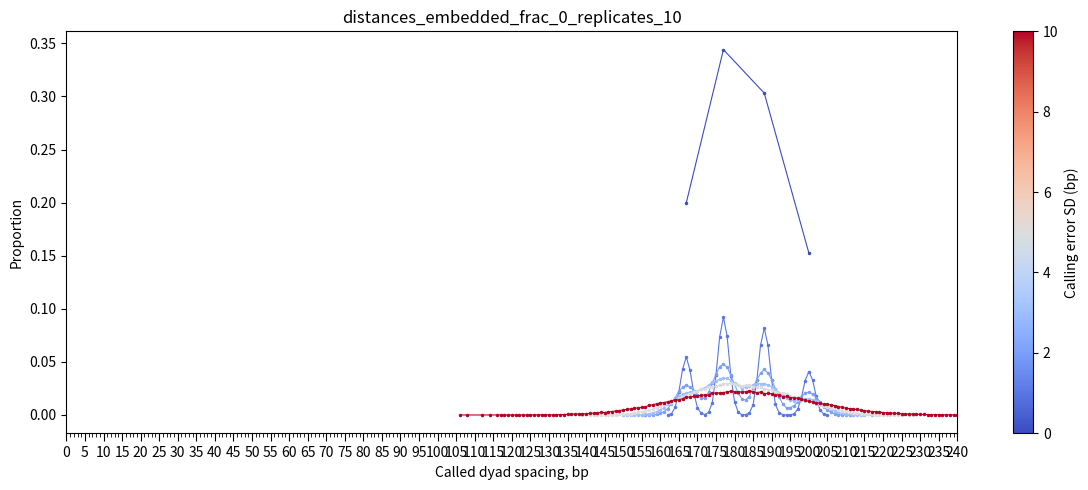
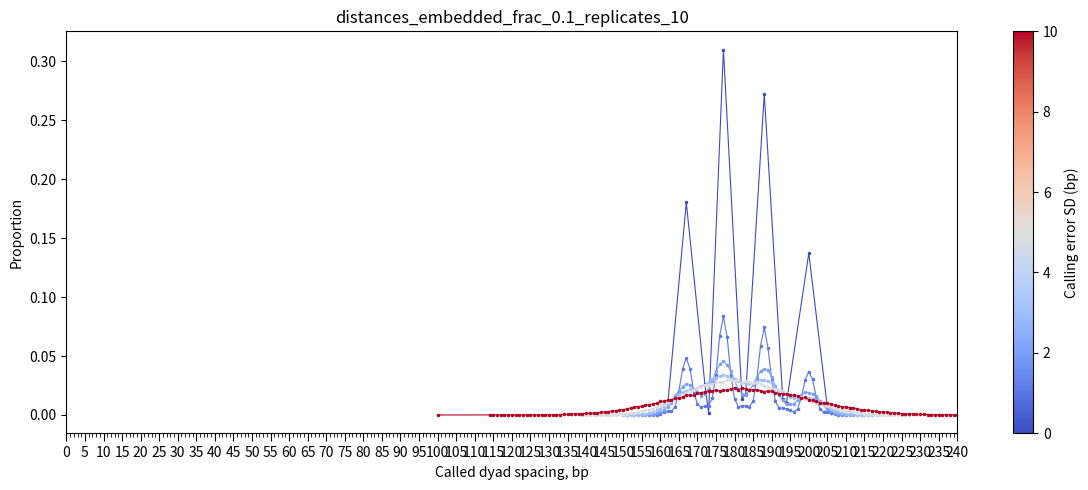
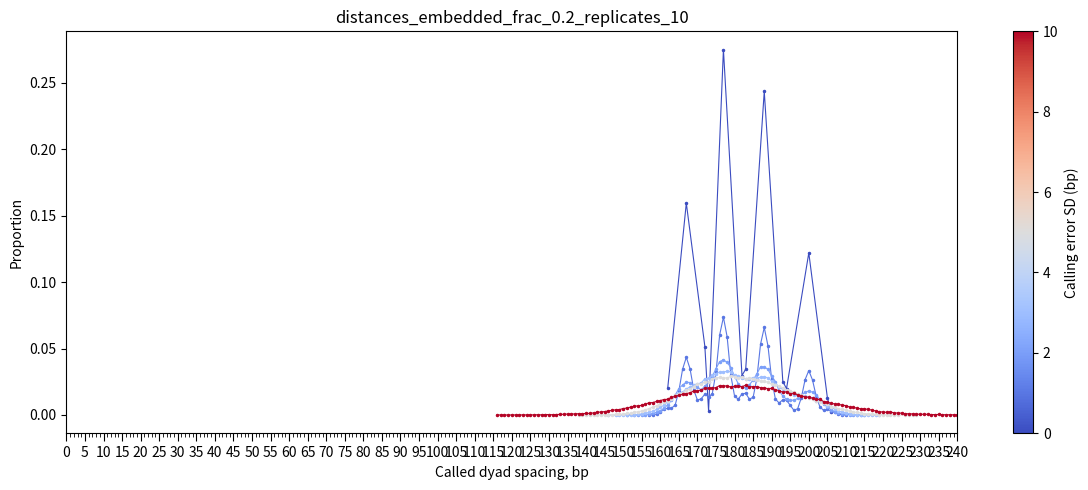
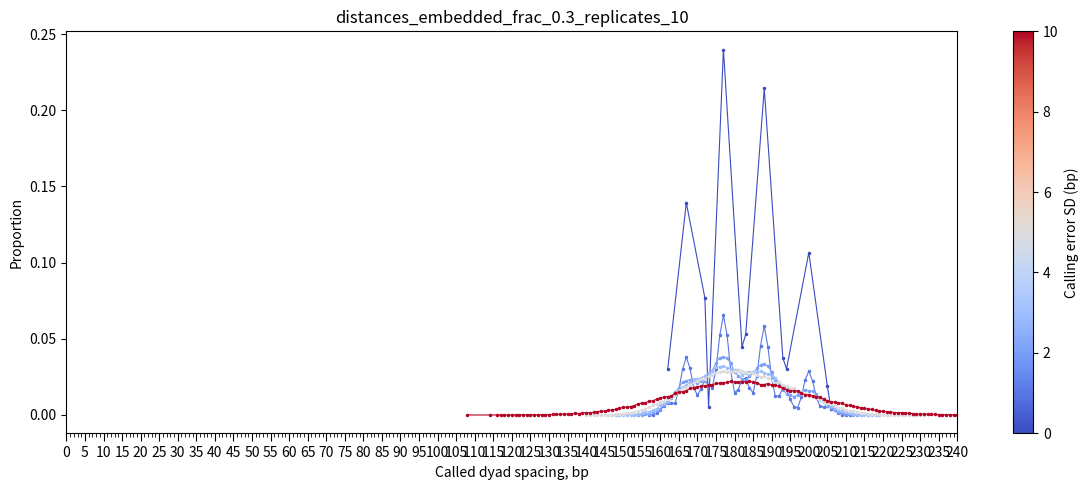
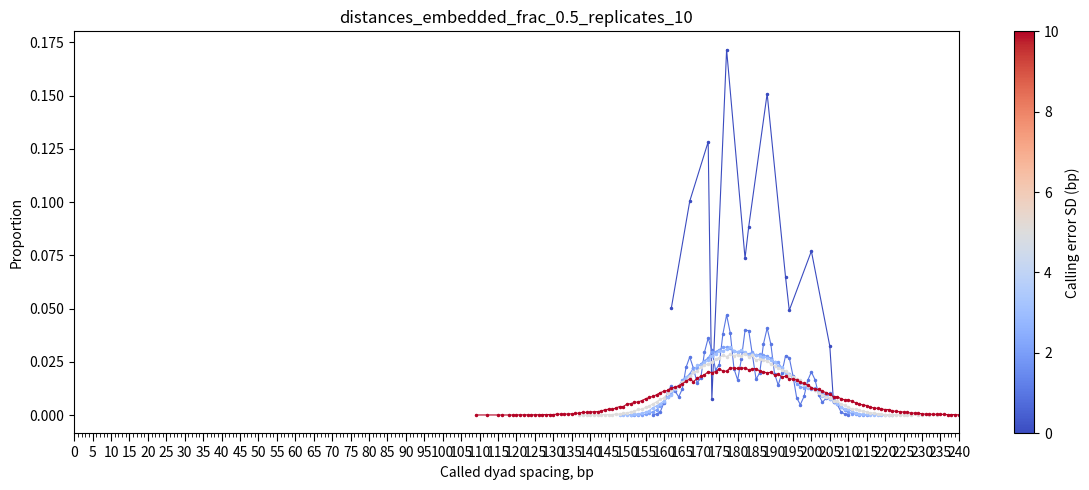
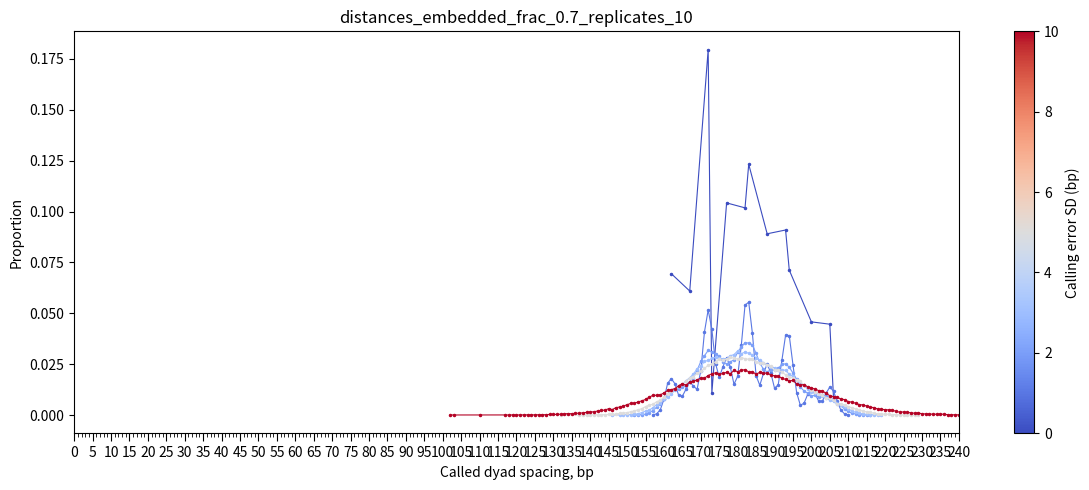
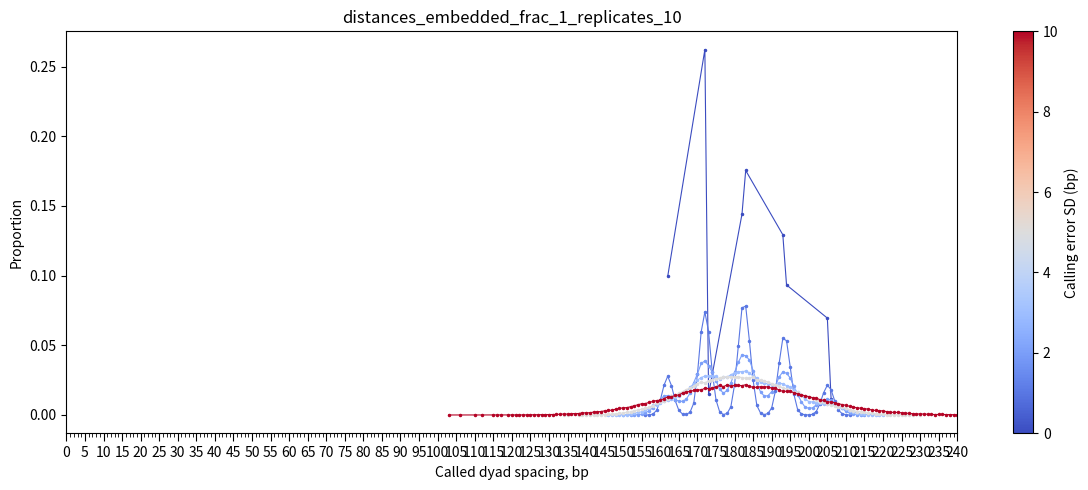
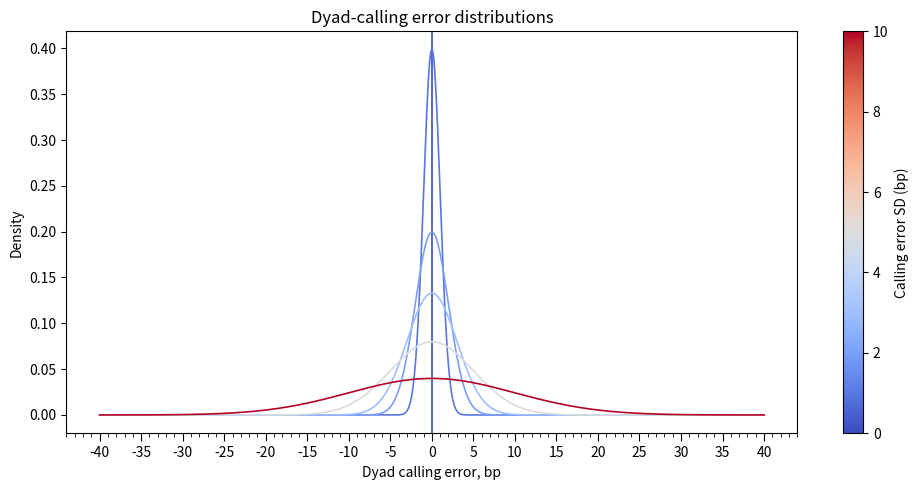

Write the Python code that produced these figures, in order.
#!/usr/bin/env python3

import argparse
import numpy as np
import pandas as pd
import matplotlib.pyplot as plt
import matplotlib.cm as cm
import matplotlib.colors as mcolors
from matplotlib.ticker import MultipleLocator


def parse_dict(text, value_type=float):
    d = {}
    for item in text.split(","):
        k, v = item.split(":")
        d[int(k)] = value_type(v)
    return d


def normalize_probs(d):
    total = sum(d.values())
    return {k: v / total for k, v in d.items()}


def parse_float_list(text):
    return [float(x) for x in text.split(",")]


def generate_dyads(n_dyads, spacing_probs, seed=1, placement_sd=0):
    """
    Generate original dyad map.

    The intended spacing is first sampled from spacing_probs.
    Then placement error is added to that spacing before placing the next dyad.
    This placement error is used only once to build the original map.
    """

    rng = np.random.default_rng(seed)

    spacings = np.array(list(spacing_probs.keys()))
    probs = np.array(list(spacing_probs.values()))

    intended_spacings = rng.choice(spacings, size=n_dyads - 1, p=probs)

    if placement_sd > 0:
        placement_errors = rng.normal(0, placement_sd, size=n_dyads - 1)
        placement_errors = np.rint(placement_errors).astype(int)
    else:
        placement_errors = np.zeros(n_dyads - 1, dtype=int)

    placed_spacings = intended_spacings + placement_errors
    placed_spacings = np.maximum(placed_spacings, 1)

    dyads = np.zeros(n_dyads, dtype=int)
    dyads[1:] = np.cumsum(placed_spacings)

    return dyads, intended_spacings, placed_spacings, placement_errors


def apply_pairwise_shifts(dyads, shift_map, phase=0):
    shifted = dyads.copy()

    for i in range(phase, len(dyads) - 1, 2):
        old_spacing = dyads[i + 1] - dyads[i]

        if old_spacing in shift_map:
            new_spacing = shift_map[old_spacing]
            shifted[i + 1] = shifted[i] + new_spacing

    return shifted


def choose_non_adjacent_gaps(n_gaps, fraction, rng):
    max_selectable = (n_gaps + 1) // 2
    n_select = int(round(max_selectable * fraction))
    n_select = max(0, min(n_select, max_selectable))

    if n_select == 0:
        return np.array([], dtype=int)

    base = np.sort(
        rng.choice(
            n_gaps - n_select + 1,
            size=n_select,
            replace=False
        )
    )

    return base + np.arange(n_select)


def apply_random_embedded_shifts(dyads, shift_map, fraction, rng):
    shifted = dyads.copy()
    n_gaps = len(dyads) - 1
    selected_gaps = choose_non_adjacent_gaps(n_gaps, fraction, rng)

    for i in selected_gaps:
        old_spacing = dyads[i + 1] - dyads[i]

        if old_spacing in shift_map:
            new_spacing = shift_map[old_spacing]
            shifted[i + 1] = shifted[i] + new_spacing

    return shifted, selected_gaps


def call_positions(dyads, sd, rng):
    """
    Calling error is applied independently to each replicate.
    """

    if sd == 0:
        return dyads.copy()

    errors = rng.normal(0, sd, size=len(dyads))
    return np.rint(dyads + errors).astype(int)


def spacings_from_positions(pos):
    return np.diff(np.sort(pos))


def counts_table(spacings, calling_sd, compressed_fraction, label):
    distances, counts = np.unique(spacings, return_counts=True)
    total = counts.sum()

    return pd.DataFrame({
        "label": label,
        "compressed_fraction": compressed_fraction,
        "calling_sd": calling_sd,
        "distance": distances.astype(int),
        "count": counts.astype(int),
        "proportion": counts / total
    })


def apply_x_ticks(ax):
    ax.xaxis.set_major_locator(MultipleLocator(5))
    ax.xaxis.set_minor_locator(MultipleLocator(1))
    ax.tick_params(axis="x", which="major", length=6)
    ax.tick_params(axis="x", which="minor", length=3)


def print_debug_positions(original, compressed, n=12):
    print("\nDEBUG: first positions and spacings")
    print("----------------------------------")
    print(f"Original positions first {n}:")
    print(original[:n])
    print(f"Original spacings first {n - 1}:")
    print(np.diff(original[:n]))

    print(f"\nCompressed positions first {n}:")
    print(compressed[:n])
    print(f"Compressed spacings first {n - 1}:")
    print(np.diff(compressed[:n]))
    print("----------------------------------\n")


def get_replicate_types(frac, n_replicates):
    n_compressed = int(round(n_replicates * frac))
    n_original = n_replicates - n_compressed
    return ["original"] * n_original + ["compressed"] * n_compressed, n_original, n_compressed


def simulate_called_positions_for_fraction_sd(
    original,
    compressed,
    frac,
    calling_sd,
    n_replicates,
    seed,
    sd_i,
    compression_mode="embedded",
    shift_map=None
):
    rng = np.random.default_rng(
        seed
        + int(round(frac * 1000000))
        + 100000 * sd_i
    )

    called_position_arrays = []

    if compression_mode == "map_mix":
        rep_types, n_original, n_compressed = get_replicate_types(frac, n_replicates)

        for rep_type in rep_types:
            dyads = original if rep_type == "original" else compressed
            called = call_positions(dyads, calling_sd, rng)
            called_position_arrays.append(called)

        return called_position_arrays, n_original, n_compressed

    if shift_map is None:
        raise ValueError("shift_map is required when compression_mode='embedded'")

    selected_counts = []

    for _ in range(n_replicates):
        dyads, selected_gaps = apply_random_embedded_shifts(
            original,
            shift_map=shift_map,
            fraction=frac,
            rng=rng
        )

        selected_counts.append(len(selected_gaps))

        called = call_positions(dyads, calling_sd, rng)
        called_position_arrays.append(called)

    n_original = 0
    n_compressed = int(round(np.mean(selected_counts))) if selected_counts else 0

    return called_position_arrays, n_original, n_compressed


def calculate_dac_from_positions(positions, dmax, normalize_dac=True):
    positions = np.asarray(positions, dtype=int)
    positions = positions[positions >= 0]

    if len(positions) < 2:
        return np.zeros(dmax + 1, dtype=float)

    unique_pos, counts = np.unique(positions, return_counts=True)

    max_pos = int(unique_pos.max())
    region_length = max_pos + 1

    dac = np.zeros(dmax + 1, dtype=float)

    for i, p1 in enumerate(unique_pos):
        c1 = counts[i]

        max_target = p1 + dmax
        j_start = i + 1
        j_end = np.searchsorted(unique_pos, max_target, side="right")

        targets = unique_pos[j_start:j_end]
        target_counts = counts[j_start:j_end]

        distances = targets - p1
        dac[distances] += c1 * target_counts

    if normalize_dac:
        opportunities = np.zeros(dmax + 1, dtype=float)

        max_lag = min(dmax, region_length - 1)

        for lag in range(1, max_lag + 1):
            opportunities[lag] = region_length - lag

        non_zero = opportunities != 0

        if np.any(non_zero):
            max_opportunities = np.max(opportunities)
            scaling = np.zeros_like(opportunities)
            scaling[non_zero] = max_opportunities / opportunities[non_zero]
            dac *= scaling

    return dac


def dac_to_dataframe(dac, frac, calling_sd, label):
    dac_values = dac[1:]
    total = dac_values.sum()

    if total != 0:
        dac_percent = dac_values / total * 100
    else:
        dac_percent = np.zeros_like(dac_values)

    return pd.DataFrame({
        "label": label,
        "compressed_fraction": frac,
        "calling_sd": calling_sd,
        "Distance": np.arange(1, len(dac)),
        "DAC Value": dac_values,
        "DAC Value Percent": dac_percent
    })


def plot_error_distributions(error_sds, out_file):
    max_sd = max(error_sds)
    fig, ax = plt.subplots(figsize=(10, 5))

    norm = mcolors.Normalize(vmin=min(error_sds), vmax=max(error_sds))
    cmap = cm.coolwarm

    if max_sd == 0:
        ax.axvline(0, color=cmap(norm(0)), linewidth=1.2)
    else:
        x = np.linspace(-4 * max_sd, 4 * max_sd, 1000)

        for sd in error_sds:
            color = cmap(norm(sd))

            if sd == 0:
                ax.axvline(0, color=color, linewidth=1.2)
            else:
                y = (
                    1 / (sd * np.sqrt(2 * np.pi))
                    * np.exp(-0.5 * (x / sd) ** 2)
                )
                ax.plot(x, y, color=color, linewidth=1.2)

    sm = cm.ScalarMappable(norm=norm, cmap=cmap)
    sm.set_array([])
    cbar = fig.colorbar(sm, ax=ax)
    cbar.set_label("Calling error SD (bp)")

    ax.set_xlabel("Dyad calling error, bp")
    ax.set_ylabel("Density")
    ax.set_title("Dyad-calling error distributions")
    apply_x_ticks(ax)

    plt.tight_layout()
    plt.savefig(out_file, dpi=300)
    plt.close()


def simulate_counts_for_fraction(
    original,
    compressed,
    frac,
    n_replicates,
    error_sds,
    combine_method,
    seed,
    out_prefix,
    compression_mode,
    shift_map
):
    rep_types, n_original, n_compressed = get_replicate_types(frac, n_replicates)

    if compression_mode == "embedded":
        label = (
            f"{combine_method}_embedded_"
            f"frac_{frac:g}_"
            f"replicates_{n_replicates}"
        )
    else:
        label = (
            f"{combine_method}_mapmix_"
            f"frac_{frac:g}_"
            f"original_{n_original}_"
            f"compressed_{n_compressed}"
        )

    fraction_tables = []

    for sd_i, calling_sd in enumerate(error_sds):
        called_arrays, _, _ = simulate_called_positions_for_fraction_sd(
            original=original,
            compressed=compressed,
            frac=frac,
            calling_sd=calling_sd,
            n_replicates=n_replicates,
            seed=seed,
            sd_i=sd_i,
            compression_mode=compression_mode,
            shift_map=shift_map
        )

        if combine_method == "positions":
            final_spacings = spacings_from_positions(np.concatenate(called_arrays))
        else:
            final_spacings = np.concatenate([
                spacings_from_positions(x) for x in called_arrays
            ])

        count_df = counts_table(
            final_spacings,
            calling_sd=calling_sd,
            compressed_fraction=frac,
            label=label
        )

        fraction_tables.append(count_df)

    fraction_df = pd.concat(fraction_tables, ignore_index=True)

    fraction_out = f"{out_prefix}_{label}_distance_counts.tsv"
    fraction_df.to_csv(fraction_out, sep="\t", index=False)

    return fraction_df, label, fraction_out


def plot_fraction_errors(fraction_df, label, error_sds, x_min, x_max, out_prefix):
    fig, ax = plt.subplots(figsize=(12, 5))

    norm = mcolors.Normalize(vmin=min(error_sds), vmax=max(error_sds))
    cmap = cm.coolwarm

    for sd in error_sds:
        plot_df = fraction_df[
            (fraction_df["calling_sd"] == sd) &
            (fraction_df["distance"] >= x_min) &
            (fraction_df["distance"] <= x_max)
        ]

        color = cmap(norm(sd))

        ax.plot(
            plot_df["distance"],
            plot_df["proportion"],
            marker=".",
            linestyle="-",
            linewidth=0.8,
            markersize=3,
            color=color
        )

    sm = cm.ScalarMappable(norm=norm, cmap=cmap)
    sm.set_array([])
    cbar = fig.colorbar(sm, ax=ax)
    cbar.set_label("Calling error SD (bp)")

    ax.set_xlim(x_min, x_max)
    ax.set_xlabel("Called dyad spacing, bp")
    ax.set_ylabel("Proportion")
    ax.set_title(label)
    apply_x_ticks(ax)

    plt.tight_layout()

    plot_out = f"{out_prefix}_{label}_spacing_counts.png"
    plt.savefig(plot_out, dpi=300)
    plt.close()

    return plot_out


def plot_all_combinations(all_counts, compressed_fractions, error_sds, x_min, x_max, out_prefix):
    plot_outputs = []

    norm = mcolors.Normalize(
        vmin=min(compressed_fractions),
        vmax=max(compressed_fractions)
    )

    cmap = cm.coolwarm

    for sd in error_sds:
        fig, ax = plt.subplots(figsize=(12, 5))

        for frac in compressed_fractions:
            plot_df = all_counts[
                (all_counts["calling_sd"] == sd) &
                (all_counts["compressed_fraction"] == frac) &
                (all_counts["distance"] >= x_min) &
                (all_counts["distance"] <= x_max)
            ]

            color = cmap(norm(frac))

            ax.plot(
                plot_df["distance"],
                plot_df["proportion"],
                marker=".",
                linestyle="-",
                linewidth=0.8,
                markersize=3,
                color=color
            )

        sm = cm.ScalarMappable(norm=norm, cmap=cmap)
        sm.set_array([])
        cbar = fig.colorbar(sm, ax=ax)
        cbar.set_label("Compressed fraction")

        ax.set_xlim(x_min, x_max)
        ax.set_xlabel("Called dyad spacing, bp")
        ax.set_ylabel("Proportion")
        ax.set_title(f"All compressed fractions, calling SD = {sd:g} bp")
        apply_x_ticks(ax)

        plt.tight_layout()

        plot_out = f"{out_prefix}_all_fractions_calling_sd_{sd:g}_spacing_counts.png"
        plt.savefig(plot_out, dpi=300)
        plt.close()

        plot_outputs.append(plot_out)

    return plot_outputs


def plot_called_position_counts_region(
    original,
    compressed,
    compressed_fractions,
    error_sds,
    n_replicates,
    region_start,
    region_length,
    seed,
    out_prefix,
    compression_mode,
    shift_map
):
    region_end = region_start + region_length
    region_positions = np.arange(region_start, region_end + 1)

    outputs = []

    norm = mcolors.Normalize(
        vmin=min(compressed_fractions),
        vmax=max(compressed_fractions)
    )

    cmap = cm.coolwarm

    for sd_i, calling_sd in enumerate(error_sds):
        fig, ax = plt.subplots(figsize=(14, 4))

        for frac in compressed_fractions:
            called_arrays, _, _ = simulate_called_positions_for_fraction_sd(
                original=original,
                compressed=compressed,
                frac=frac,
                calling_sd=calling_sd,
                n_replicates=n_replicates,
                seed=seed,
                sd_i=sd_i,
                compression_mode=compression_mode,
                shift_map=shift_map
            )

            combined_positions = np.concatenate(called_arrays)

            region_called = combined_positions[
                (combined_positions >= region_start) &
                (combined_positions <= region_end)
            ]

            counts = np.zeros(region_length + 1, dtype=int)
            idx = region_called - region_start
            np.add.at(counts, idx, 1)

            label = (
                f"called_position_counts_"
                f"frac_{frac:g}_"
                f"calling_sd_{calling_sd:g}"
            )

            out_tsv = f"{out_prefix}_{label}.tsv"
            pd.DataFrame({
                "position": region_positions,
                "count": counts
            }).to_csv(out_tsv, sep="\t", index=False)

            color = cmap(norm(frac))

            ax.plot(
                region_positions,
                counts,
                linewidth=0.9,
                color=color
            )

            outputs.append(out_tsv)

        sm = cm.ScalarMappable(norm=norm, cmap=cmap)
        sm.set_array([])
        cbar = fig.colorbar(sm, ax=ax)
        cbar.set_label("Compressed fraction")

        ax.set_xlim(region_start, region_end)
        ax.set_xlabel("Position, bp")
        ax.set_ylabel("Called dyad count")
        ax.set_title(
            f"Combined called dyad counts, calling SD={calling_sd:g} bp"
        )

        ax.xaxis.set_major_locator(MultipleLocator(250))
        ax.xaxis.set_minor_locator(MultipleLocator(50))
        ax.tick_params(axis="x", which="major", length=6)
        ax.tick_params(axis="x", which="minor", length=3)

        plt.tight_layout()

        out_png = (
            f"{out_prefix}_called_position_counts_"
            f"all_fractions_calling_sd_{calling_sd:g}.png"
        )

        plt.savefig(out_png, dpi=300)
        plt.close()

        outputs.append(out_png)

    return outputs


def run_dac_analysis(
    original,
    compressed,
    compressed_fractions,
    error_sds,
    n_replicates,
    seed,
    dmax,
    normalize_dac,
    out_prefix,
    compression_mode,
    shift_map
):
    all_dac_tables = []

    norm = mcolors.Normalize(
        vmin=min(compressed_fractions),
        vmax=max(compressed_fractions)
    )

    cmap = cm.coolwarm

    for sd_i, calling_sd in enumerate(error_sds):
        fig, ax = plt.subplots(figsize=(12, 5))

        for frac in compressed_fractions:
            called_arrays, n_original, n_compressed = simulate_called_positions_for_fraction_sd(
                original=original,
                compressed=compressed,
                frac=frac,
                calling_sd=calling_sd,
                n_replicates=n_replicates,
                seed=seed,
                sd_i=sd_i,
                compression_mode=compression_mode,
                shift_map=shift_map
            )

            combined_positions = np.concatenate(called_arrays)

            label = (
                f"dac_frac_{frac:g}_"
                f"calling_sd_{calling_sd:g}_"
                f"original_{n_original}_"
                f"compressed_{n_compressed}"
            )

            dac = calculate_dac_from_positions(
                positions=combined_positions,
                dmax=dmax,
                normalize_dac=normalize_dac
            )

            dac_df = dac_to_dataframe(
                dac=dac,
                frac=frac,
                calling_sd=calling_sd,
                label=label
            )

            dac_out = f"{out_prefix}_{label}_DAC_values.tsv"
            dac_df.to_csv(dac_out, sep="\t", index=False)

            all_dac_tables.append(dac_df)

            color = cmap(norm(frac))

            ax.plot(
                dac_df["Distance"],
                dac_df["DAC Value Percent"],
                linewidth=0.4,
                color=color
            )

        sm = cm.ScalarMappable(norm=norm, cmap=cmap)
        sm.set_array([])

        cbar = fig.colorbar(sm, ax=ax)
        cbar.set_label("Compressed fraction")

        ax.set_xlabel("Distance, bp")
        ax.set_ylabel("DAC Value Percent")
        ax.set_title(f"DAC, calling SD = {calling_sd:g} bp")

        ax.xaxis.set_major_locator(MultipleLocator(50))
        ax.xaxis.set_minor_locator(MultipleLocator(10))

        plt.tight_layout()

        plot_out = f"{out_prefix}_DAC_all_fractions_calling_sd_{calling_sd:g}.png"
        plt.savefig(plot_out, dpi=300)
        plt.close()

        print(f"Saved combined DAC plot: {plot_out}")

    all_dac_df = pd.concat(all_dac_tables, ignore_index=True)

    all_dac_out = f"{out_prefix}_all_DAC_values.tsv"
    all_dac_df.to_csv(all_dac_out, sep="\t", index=False)

    print(f"Saved all DAC values: {all_dac_out}")


def main():
    parser = argparse.ArgumentParser(
        description="Simulate dyad spacing with separate placement and calling error."
    )

    parser.add_argument("--n-dyads", type=int, default=10000)

    parser.add_argument(
        "--spacing-probs",
        default="167:0.2,177:0.35,188:0.3,200:0.15"
    )

    parser.add_argument(
        "--pair-shifts",
        default="167:162,177:172,188:183,200:194,211:206"
    )

    parser.add_argument(
        "--placement-sd",
        type=float,
        default=0,
        help="SD of placement error applied to each sampled spacing while generating the original map."
    )

    parser.add_argument(
        "--compressed-fractions",
        default="0,0.1,0.2,0.3,0.5,0.7,1"
    )

    parser.add_argument("--n-replicates", type=int, default=10)

    parser.add_argument(
        "--shift-phase",
        choices=["0", "1", "random"],
        default="0"
    )

    parser.add_argument(
        "--compression-mode",
        choices=["embedded", "map_mix"],
        default="embedded"
    )

    parser.add_argument(
        "--debug-print",
        action="store_true"
    )

    parser.add_argument(
        "--combine-method",
        choices=["distances", "positions"],
        default="distances"
    )

    parser.add_argument(
        "--plot-mode",
        choices=["errors", "fractions", "both"],
        default="errors"
    )

    parser.add_argument(
        "--error-sds",
        default="0,1,2,3,5,10",
        help="Calling error SDs. This does not affect initial placement."
    )

    parser.add_argument("--x-min", type=int, default=0)
    parser.add_argument("--x-max", type=int, default=240)

    parser.add_argument("--run-dac", action="store_true")
    parser.add_argument("--dac-dmax", type=int, default=1500)

    parser.add_argument(
        "--no-normalize-dac",
        action="store_true"
    )

    parser.add_argument(
        "--plot-position-region",
        action="store_true"
    )

    parser.add_argument("--region-start", type=int, default=0)
    parser.add_argument("--region-length", type=int, default=3000)

    parser.add_argument("--seed", type=int, default=1)
    parser.add_argument("--out-prefix", default="dyad_spacing_simulation")

    args = parser.parse_args()

    spacing_probs = normalize_probs(parse_dict(args.spacing_probs, float))
    shift_map = parse_dict(args.pair_shifts, int)

    error_sds = parse_float_list(args.error_sds)
    compressed_fractions = parse_float_list(args.compressed_fractions)

    original, intended_spacings, placed_spacings, placement_errors = generate_dyads(
        args.n_dyads,
        spacing_probs,
        seed=args.seed,
        placement_sd=args.placement_sd
    )

    pd.DataFrame({
        "spacing_index": np.arange(len(placed_spacings)),
        "intended_spacing": intended_spacings,
        "placement_error": placement_errors,
        "placed_spacing": placed_spacings
    }).to_csv(
        f"{args.out_prefix}_placed_spacings.tsv",
        sep="\t",
        index=False
    )

    if args.shift_phase == "random":
        rng_phase = np.random.default_rng(args.seed + 99999)
        phase = int(rng_phase.integers(0, 2))
    else:
        phase = int(args.shift_phase)

    print(f"Using placement SD: {args.placement_sd}")
    print(f"Using compression mode: {args.compression_mode}")
    print(f"Using compression phase for map_mix/reference compressed map: {phase}")

    compressed = apply_pairwise_shifts(
        original,
        shift_map,
        phase=phase
    )

    if args.debug_print:
        print_debug_positions(original, compressed, n=12)

    all_count_tables = []

    for frac in compressed_fractions:
        fraction_df, label, fraction_out = simulate_counts_for_fraction(
            original=original,
            compressed=compressed,
            frac=frac,
            n_replicates=args.n_replicates,
            error_sds=error_sds,
            combine_method=args.combine_method,
            seed=args.seed,
            out_prefix=args.out_prefix,
            compression_mode=args.compression_mode,
            shift_map=shift_map
        )

        all_count_tables.append(fraction_df)

        if args.plot_mode in ["errors", "both"]:
            plot_fraction_errors(
                fraction_df,
                label,
                error_sds,
                args.x_min,
                args.x_max,
                args.out_prefix
            )

    all_counts = pd.concat(all_count_tables, ignore_index=True)

    all_counts.to_csv(
        f"{args.out_prefix}_all_fraction_distance_counts.tsv",
        sep="\t",
        index=False
    )

    if args.plot_mode in ["fractions", "both"]:
        plot_all_combinations(
            all_counts,
            compressed_fractions,
            error_sds,
            args.x_min,
            args.x_max,
            args.out_prefix
        )

    plot_error_distributions(
        error_sds,
        f"{args.out_prefix}_calling_error_distributions.png"
    )

    if args.plot_position_region:
        outputs = plot_called_position_counts_region(
            original=original,
            compressed=compressed,
            compressed_fractions=compressed_fractions,
            error_sds=error_sds,
            n_replicates=args.n_replicates,
            region_start=args.region_start,
            region_length=args.region_length,
            seed=args.seed,
            out_prefix=args.out_prefix,
            compression_mode=args.compression_mode,
            shift_map=shift_map
        )

        print(f"Saved {len(outputs)} called-position region outputs.")

    if args.run_dac:
        run_dac_analysis(
            original=original,
            compressed=compressed,
            compressed_fractions=compressed_fractions,
            error_sds=error_sds,
            n_replicates=args.n_replicates,
            seed=args.seed,
            dmax=args.dac_dmax,
            normalize_dac=not args.no_normalize_dac,
            out_prefix=args.out_prefix,
            compression_mode=args.compression_mode,
            shift_map=shift_map
        )


if __name__ == "__main__":
    main()
